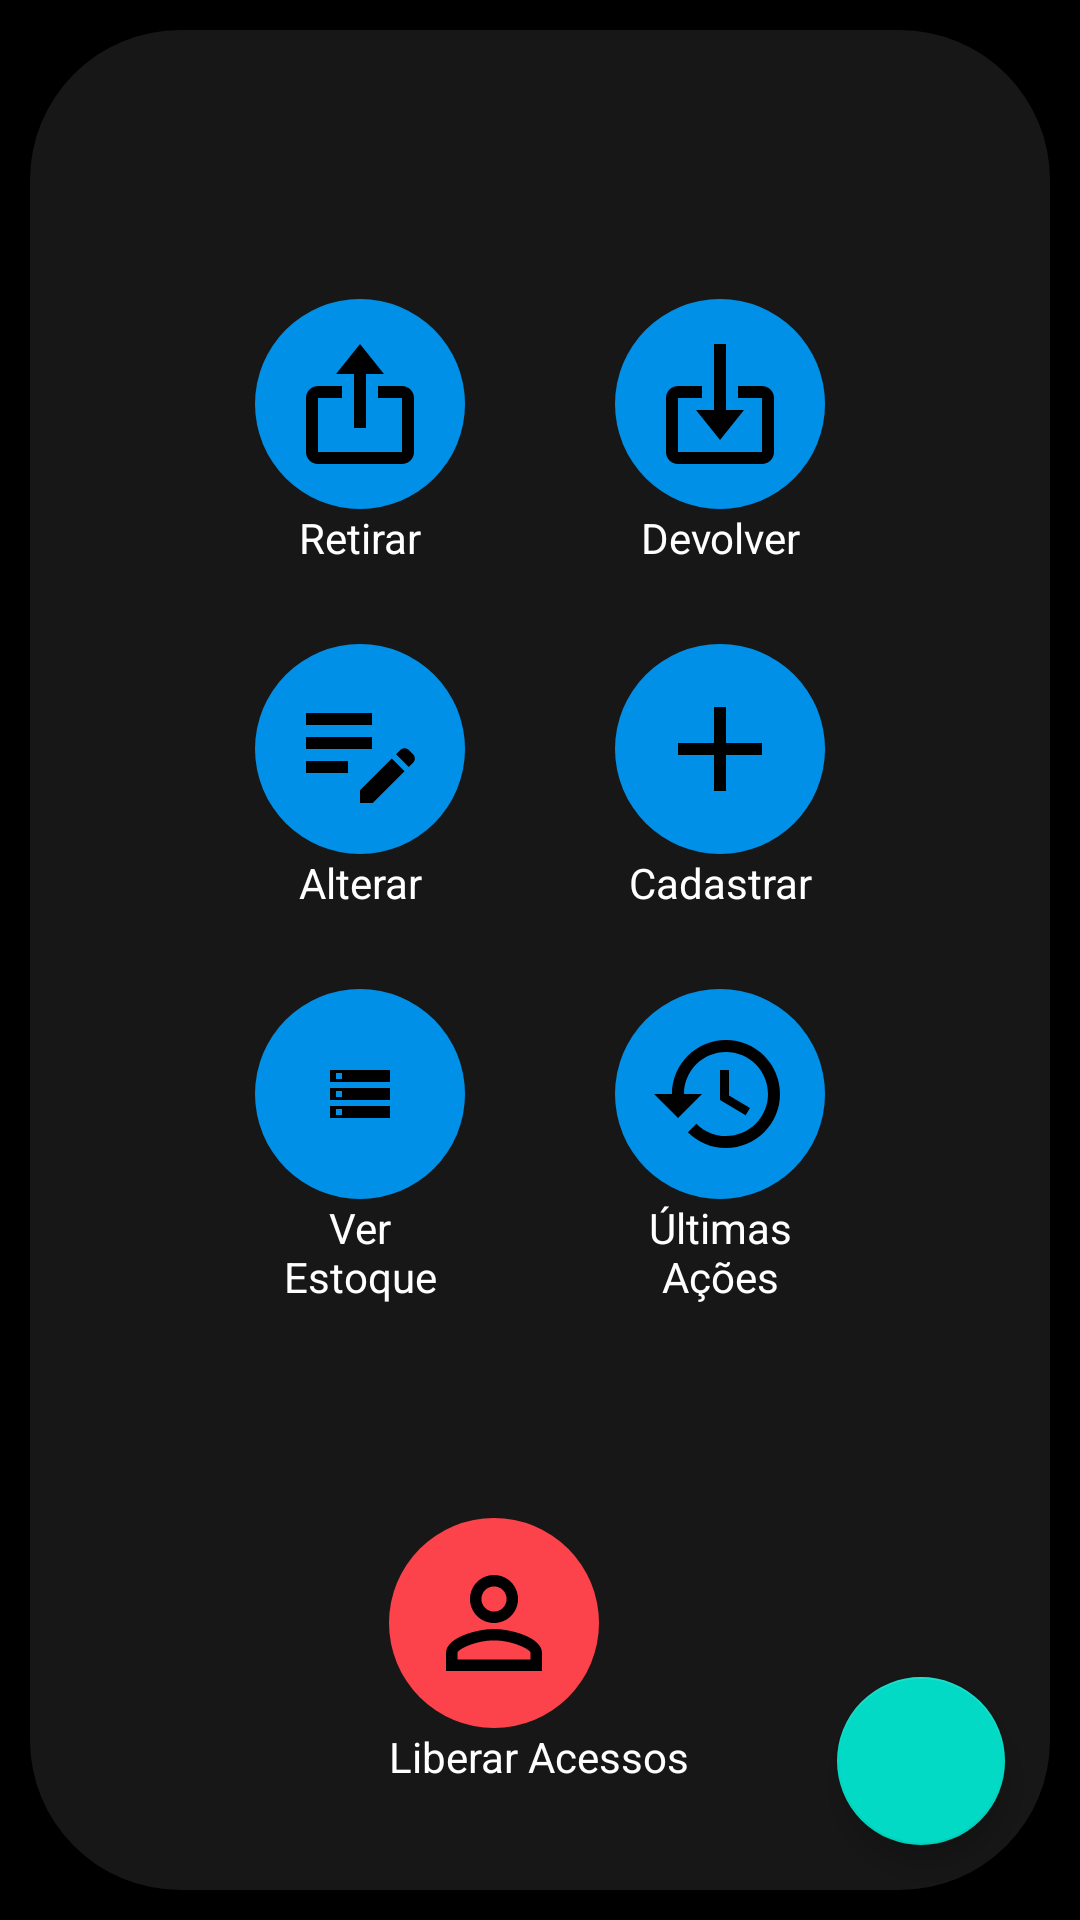

Reconstruct the res/layout file that produces this screen, plus the resources it refers to.
<!-- AndroidManifest.xml: application theme Theme.AppNexSolar -->
<!-- res/layout/fragment_dashboard.xml -->
<?xml version="1.0" encoding="utf-8"?>
<androidx.coordinatorlayout.widget.CoordinatorLayout xmlns:android="http://schemas.android.com/apk/res/android"
    android:layout_width="match_parent"
    android:layout_height="match_parent"
    xmlns:tools="http://schemas.android.com/tools"
    android:background="@color/black"
    tools:context="com.app.nextoque.controller.DashboardFragment"
    xmlns:app="http://schemas.android.com/apk/res-auto"
    android:padding="10dp">

    <RelativeLayout
        android:layout_width="match_parent"
        android:layout_height="match_parent"
        android:background="@drawable/background_dashboard"
        android:padding="20dp"
        android:id="@+id/layout_dash_comum"
        android:gravity="center">


        <ImageButton
            android:id="@+id/imgBtnRetirar"
            android:layout_width="70dp"
            android:layout_height="70dp"
            android:layout_gravity="center"
            android:background="@drawable/background_dashboard_card"
            android:src="@drawable/ic_retirar" />

                <TextView
                    android:layout_width="wrap_content"
                    android:layout_height="wrap_content"
                    android:layout_below="@id/imgBtnRetirar"
                    android:layout_centerHorizontal="true"
                    android:labelFor="@id/imgBtnRetirar"
                    android:layout_alignStart="@id/imgBtnRetirar"
                    android:layout_alignEnd="@id/imgBtnRetirar"
                    android:gravity="center"
                    android:text="@string/retirar"
                    android:textColor="@color/white" />



                <ImageButton
                    android:id="@+id/imgBtnDevolver"
                    android:layout_width="70dp"
                    android:layout_height="70dp"
                    android:layout_gravity="center"
                    android:layout_toEndOf="@id/imgBtnRetirar"
                    android:layout_marginStart="50dp"
                    android:background="@drawable/background_dashboard_card"
                    android:src="@drawable/ic_devolver" />

                <TextView
                    android:layout_width="wrap_content"
                    android:layout_height="wrap_content"
                    android:layout_below="@id/imgBtnDevolver"
                    android:layout_centerHorizontal="true"
                    android:layout_alignStart="@id/imgBtnDevolver"
                    android:layout_alignEnd="@id/imgBtnDevolver"
                    android:gravity="center"
                    android:labelFor="@id/imgBtnDevolver"
                    android:text="@string/devolver"
                    android:textColor="@color/white" />


        <ImageButton
            android:id="@+id/imgBtnAlterar"
            android:layout_width="70dp"
            android:layout_height="70dp"
            android:layout_below="@id/imgBtnRetirar"
            android:layout_gravity="center"
            android:layout_marginTop="45dp"
            android:background="@drawable/background_dashboard_card"
            android:src="@drawable/ic_alterar" />

                <TextView
                    android:layout_width="wrap_content"
                    android:layout_height="wrap_content"
                    android:layout_below="@id/imgBtnAlterar"
                    android:layout_centerHorizontal="true"
                    android:layout_alignStart="@id/imgBtnAlterar"
                    android:layout_alignEnd="@id/imgBtnAlterar"
                    android:gravity="center"
                    android:labelFor="@id/imgBtnAlterar"
                    android:text="@string/alterar"
                    android:textColor="@color/white" />

        <ImageButton
            android:id="@+id/imgBtnCadastrar"
            android:layout_width="70dp"
            android:layout_height="70dp"
            android:layout_below="@id/imgBtnDevolver"
            android:layout_gravity="center"
            android:layout_marginStart="50dp"
            android:layout_marginTop="45dp"
            android:layout_toEndOf="@id/imgBtnAlterar"
            android:background="@drawable/background_dashboard_card"
            android:src="@drawable/ic_cadastrar_prod" />

                <TextView
                    android:layout_width="wrap_content"
                    android:layout_height="wrap_content"
                    android:layout_below="@id/imgBtnCadastrar"
                    android:layout_centerHorizontal="true"
                    android:layout_alignStart="@id/imgBtnCadastrar"
                    android:layout_alignEnd="@id/imgBtnCadastrar"
                    android:gravity="center"
                    android:labelFor="@id/imgBtnCadastrar"
                    android:text="@string/cadastrar"
                    android:textColor="@color/white" />

        <ImageButton
            android:id="@+id/imgBtnVerEstoque"
            android:layout_width="70dp"
            android:layout_height="70dp"
            android:layout_below="@id/imgBtnAlterar"
            android:layout_gravity="center"
            android:layout_marginTop="45dp"
            android:background="@drawable/background_dashboard_card"
            android:src="@drawable/ic_outline_storage_48" />

        <TextView
            android:layout_width="wrap_content"
            android:layout_height="wrap_content"
            android:layout_below="@id/imgBtnVerEstoque"
            android:layout_centerHorizontal="true"
            android:layout_alignStart="@id/imgBtnVerEstoque"
            android:layout_alignEnd="@id/imgBtnVerEstoque"
            android:gravity="center"
            android:labelFor="@id/imgBtnVerEstoque"
            android:text="@string/ver_estoque"
            android:textColor="@color/white" />

        <ImageButton
            android:id="@+id/imgBtnUltimasAcoes"
            android:layout_width="70dp"
            android:layout_height="70dp"
            android:layout_below="@id/imgBtnCadastrar"
            android:layout_gravity="center"
            android:layout_marginStart="50dp"
            android:layout_marginTop="45dp"
            android:layout_toEndOf="@id/imgBtnVerEstoque"
            android:background="@drawable/background_dashboard_card"
            android:src="@drawable/ic_ultimas_acoes" />

        <TextView
            android:layout_width="wrap_content"
            android:layout_height="wrap_content"
            android:layout_below="@id/imgBtnUltimasAcoes"
            android:layout_alignStart="@id/imgBtnUltimasAcoes"
            android:layout_alignEnd="@id/imgBtnUltimasAcoes"
            android:layout_centerHorizontal="true"
            android:layout_marginBottom="105dp"
            android:gravity="center"
            android:labelFor="@id/imgBtnUltimasAcoes"
            android:text="@string/ultimas_acoes"
            android:textColor="@color/white" />
        </RelativeLayout>

    <RelativeLayout
        android:layout_marginBottom="35dp"
        android:layout_width="wrap_content"
        android:layout_height="wrap_content"
        android:layout_gravity="bottom|center_horizontal">

        <ImageButton
            android:id="@+id/imgBtnLiberarAcessos"
            android:layout_width="70dp"
            android:layout_height="70dp"
            android:background="@drawable/background_dashboard_card"
            android:backgroundTint="@color/vermelho"
            android:src="@drawable/ic_liberar_acessos"
            app:tint="@color/black" />

        <TextView
            android:layout_width="wrap_content"
            android:layout_height="wrap_content"
            android:layout_below="@id/imgBtnLiberarAcessos"
            android:layout_centerHorizontal="true"
            android:gravity="center"
            android:labelFor="@id/imgBtnLiberarAcessos"
            android:text="@string/liberar_acessos"
            android:textColor="@color/white" />
    </RelativeLayout>


    <com.google.android.material.floatingactionbutton.FloatingActionButton
        android:layout_width="wrap_content"
        android:layout_height="wrap_content"
        android:layout_gravity="bottom|end"
        android:layout_margin="15dp"
        android:src="@drawable/ic_baseline_arrow_back_24"/>


</androidx.coordinatorlayout.widget.CoordinatorLayout>
<!-- resources referenced by this layout -->
<resources>
  <color name="black">#FF000000</color>
  <color name="vermelho">#FC424A</color>
  <color name="white">#FFFFFFFF</color>
  <!-- drawable background_dashboard (drawable) -->
  <?xml version="1.0" encoding="utf-8"?>
  <shape xmlns:android="http://schemas.android.com/apk/res/android"
      android:shape="rectangle">
      <solid android:color="#171717"/>
      <corners
          android:bottomLeftRadius="50dp"
          android:bottomRightRadius="50dp"
          android:topLeftRadius="50dp"
          android:topRightRadius="50dp"/>
  </shape>
  <!-- drawable background_dashboard_card (drawable) -->
  <?xml version="1.0" encoding="utf-8"?>
  <shape xmlns:android="http://schemas.android.com/apk/res/android"
      android:shape="oval" >
      <solid android:color="@color/azul"/>
      <size android:width="5dp" android:height="5dp"/>
  </shape>
  <!-- drawable ic_alterar (drawable) -->
  <vector android:autoMirrored="true" android:height="48dp"
      android:viewportHeight="24" android:viewportWidth="24" android:width="48dp" xmlns:android="http://schemas.android.com/apk/res/android">
      <path android:fillColor="#FF000000" android:pathData="M3,10h11v2H3V10zM3,8h11V6H3V8zM3,16h7v-2H3V16zM18.01,12.87l0.71,-0.71c0.39,-0.39 1.02,-0.39 1.41,0l0.71,0.71c0.39,0.39 0.39,1.02 0,1.41l-0.71,0.71L18.01,12.87zM17.3,13.58l-5.3,5.3V21h2.12l5.3,-5.3L17.3,13.58z"/>
  </vector>
  <!-- drawable ic_cadastrar_prod (drawable) -->
  <vector android:autoMirrored="true" android:height="48dp" android:viewportHeight="24"
      android:viewportWidth="24" android:width="48dp" xmlns:android="http://schemas.android.com/apk/res/android">
      <path android:fillColor="@android:color/black" android:pathData="M19,13h-6v6h-2v-6H5v-2h6V5h2v6h6v2z"/>
  </vector>
  <!-- drawable ic_devolver (drawable) -->
  <vector android:autoMirrored="true" android:height="48dp"
      android:viewportHeight="24" android:viewportWidth="24"
      android:width="48dp" xmlns:android="http://schemas.android.com/apk/res/android">
      <path android:fillColor="#FF000000" android:pathData="m12,18 l4,-5h-3V2h-2v11H8z"/>
      <path android:fillColor="#FF000000" android:pathData="M19,9h-4v2h4v9H5v-9h4V9H5c-1.103,0 -2,0.897 -2,2v9c0,1.103 0.897,2 2,2h14c1.103,0 2,-0.897 2,-2v-9c0,-1.103 -0.897,-2 -2,-2z"/>
  </vector>
  <!-- drawable ic_outline_storage_48 (drawable) -->
  <vector android:autoMirrored="true" android:height="24dp"
      android:tint="@color/black" android:viewportHeight="24"
      android:viewportWidth="24" android:width="24dp" xmlns:android="http://schemas.android.com/apk/res/android">
      <path android:fillColor="#FF000000" android:pathData="M2,20h20v-4L2,16v4zM4,17h2v2L4,19v-2zM2,4v4h20L22,4L2,4zM6,7L4,7L4,5h2v2zM2,14h20v-4L2,10v4zM4,11h2v2L4,13v-2z"/>
  </vector>
  <!-- drawable ic_retirar (drawable) -->
  <vector android:autoMirrored="true" android:height="48dp"
      android:viewportHeight="24" android:viewportWidth="24"
      android:width="48dp" xmlns:android="http://schemas.android.com/apk/res/android">
      <path android:fillColor="#FF000000" android:pathData="M11,16h2V7h3l-4,-5 -4,5h3z"/>
      <path android:fillColor="#FF000000" android:pathData="M5,22h14c1.103,0 2,-0.897 2,-2v-9c0,-1.103 -0.897,-2 -2,-2h-4v2h4v9H5v-9h4V9H5c-1.103,0 -2,0.897 -2,2v9c0,1.103 0.897,2 2,2z"/>
  </vector>
  <string name="alterar">Alterar</string>
  <string name="cadastrar">Cadastrar</string>
  <string name="devolver">Devolver</string>
  <string name="liberar_acessos">Liberar Acessos</string>
  <string name="retirar">Retirar</string>
  <string name="ultimas_acoes">Últimas Ações</string>
  <string name="ver_estoque">Ver Estoque</string>
  <color name="azul">#0090E7</color>
  <color name="purple_700">#FF3700B3</color>
  <color name="teal_200">#FF03DAC5</color>
  <color name="teal_700">#FF018786</color>
</resources>
